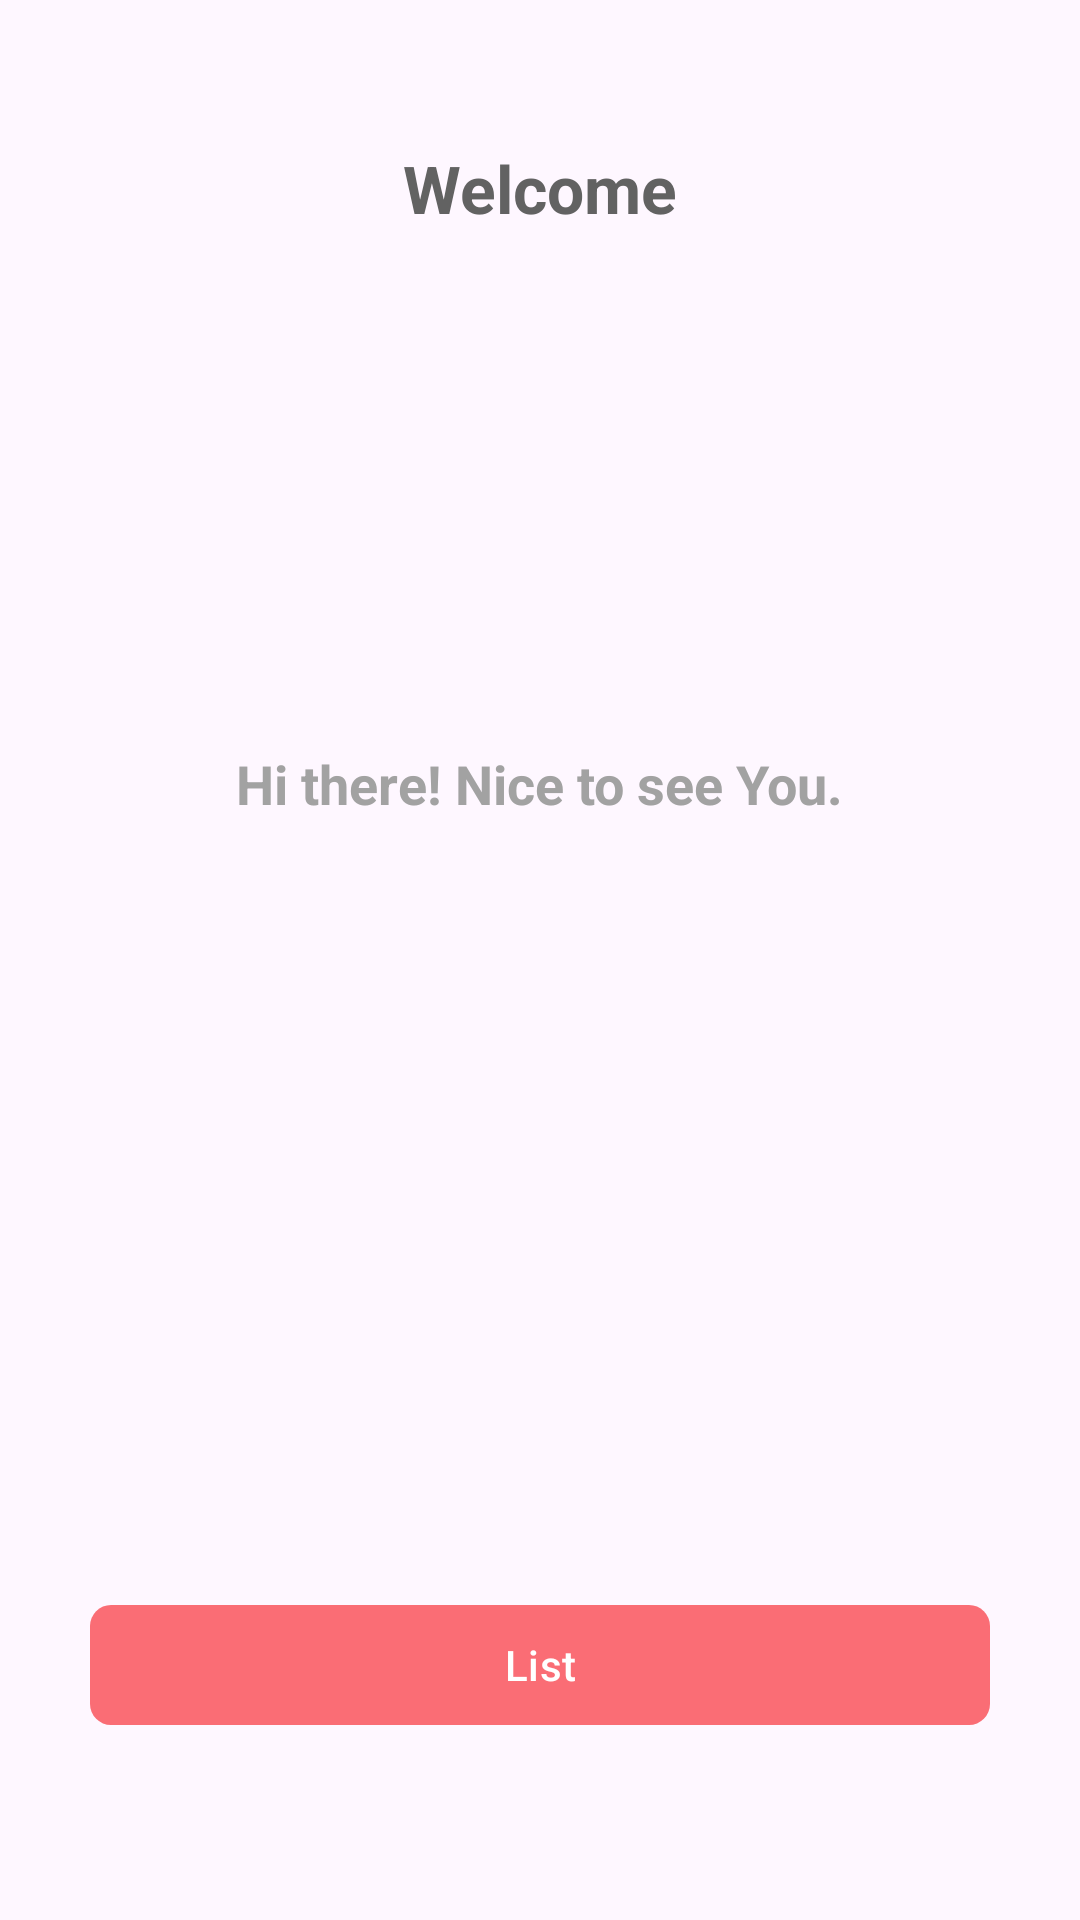

This screen was rendered from an Android layout file. Write that file and the resources it references.
<!-- AndroidManifest.xml: application theme Theme.ScopicTask -->
<!-- res/layout/fragment_welcome.xml -->
<?xml version="1.0" encoding="utf-8"?>
<androidx.constraintlayout.widget.ConstraintLayout
    xmlns:android="http://schemas.android.com/apk/res/android"
    xmlns:app="http://schemas.android.com/apk/res-auto"
    android:layout_width="match_parent"
    android:layout_height="match_parent"
    android:paddingStart="@dimen/dimen_30"
    android:paddingTop="@dimen/dimen_48"
    android:paddingEnd="@dimen/dimen_30"
    android:paddingBottom="@dimen/dimen_30">

    <TextView
        android:id="@+id/tvWelcome"
        android:layout_width="wrap_content"
        android:layout_height="wrap_content"
        android:text="@string/Welcome"
        android:textColor="@color/darkGray"
        android:textSize="@dimen/dimen_22sp"
        android:textStyle="bold"
        app:layout_constraintEnd_toEndOf="parent"
        app:layout_constraintStart_toStartOf="parent"
        app:layout_constraintTop_toTopOf="parent" />

    <TextView
        android:id="@+id/tvMessage"
        android:layout_width="wrap_content"
        android:layout_height="wrap_content"
        android:text="@string/hi_there"
        android:textColor="@color/gray"
        android:textSize="@dimen/dimen_18sp"
        android:textStyle="bold"
        app:layout_constraintBottom_toTopOf="@+id/btnList"
        app:layout_constraintEnd_toEndOf="parent"
        app:layout_constraintStart_toStartOf="parent"
        app:layout_constraintTop_toBottomOf="@+id/tvWelcome"
        app:layout_constraintVertical_bias="0.4" />

    <com.google.android.material.button.MaterialButton
        android:id="@+id/btnList"
        style="@style/ButtonPrimary"
        android:layout_width="match_parent"
        android:layout_height="wrap_content"
        android:text="@string/list"
        app:layout_constraintBottom_toBottomOf="parent"
        app:layout_constraintEnd_toEndOf="parent"
        app:layout_constraintStart_toStartOf="parent"
        app:layout_constraintTop_toTopOf="parent"
        app:layout_constraintVertical_bias="0.94" />

</androidx.constraintlayout.widget.ConstraintLayout>
<!-- resources referenced by this layout -->
<resources>
  <color name="darkGray">#626262</color>
  <color name="gray">#A2A2A2</color>
  <dimen name="dimen_18sp">18sp</dimen>
  <dimen name="dimen_22sp">22sp</dimen>
  <dimen name="dimen_30">30dp</dimen>
  <dimen name="dimen_48">48dp</dimen>
  <string name="Welcome">Welcome</string>
  <string name="hi_there">Hi there! Nice to see You.</string>
  <string name="list">List</string>
  <style name="ButtonPrimary">
          <item name="backgroundTint">@color/lightRed</item>
          <item name="android:textColor">@color/white</item>
          <item name="cornerRadius">7dp</item>
      </style>
  <style name="Theme.ScopicTask" parent="Base.Theme.ScopicTask" />
  <color name="lightRed">#FA6D75</color>
  <color name="white">#FFFFFFFF</color>
  <style name="Base.Theme.ScopicTask" parent="Theme.Material3.Light.NoActionBar">
          <item name="android:colorPrimary">@color/lightRed</item>
          <item name="android:colorAccent">@color/orange</item>
          <item name="android:colorBackground">@android:color/holo_blue_dark</item>
          <item name="android:textColor">@color/darkGray</item>
      </style>
  <color name="orange">#FF5722</color>
</resources>
